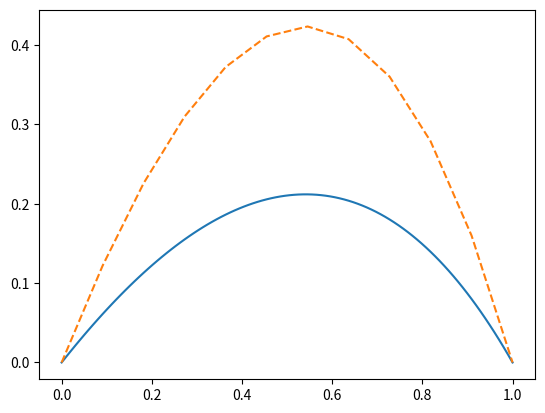

The matplotlib source for this figure:
import numpy as np
import matplotlib.pyplot as plt
from scipy.linalg import lu_factor, lu_solve, cho_factor, cho_solve

def phi(i, x, X):
    h = X[1] - X[0]
    return np.where((X[i-1] <= x) & (x <= X[i]), (x - X[i-1])/h,
           np.where((X[i] <= x) & (x <= X[i+1]), (X[i+1] - x)/h, 0))
#plt.plot(np.linspace(0, 1, 11), [phi(1, x, np.linspace(0, 1, 11)) for x in np.linspace(0, 1, 11)])
 


def finite_elements1D(N=50, f=np.exp,method="trapeze"):
    
    # Maillage
    X = np.linspace(0, 1, N+2)
    h = X[1] - X[0]

    if method == "trapeze":
        def l(i):
            return  (X[i+1] - X[i-1]) * (f(X[i+1]) * phi(i, X[i+1],X) + f(X[i-1]) * phi(i, X[i-1],X))/2
    elif method == "simpson":
        def l(i):
            return  (X[i+1] - X[i-1])/6 * (f(X[i+1]) * phi(i, X[i+1],X) + 4*f((X[i+1]+X[i-1])/2) * phi(i, (X[i+1]+X[i-1])/2,X) + f(X[i-1]) * phi(i, X[i-1],X))
    elif method == "point_milieu":
        def l(i):
            return  (X[i+1] - X[i-1]) * f((X[i+1]+X[i-1])/2) * phi(i, (X[i+1]+X[i-1])/2,X)
    

    K = (np.identity(N)*2 + np.diag([-1]*(N-1), 1) + np.diag([-1]*(N-1), -1))/h         # Matrice de a
    G = [l(i) for i in range(1,N+1)]
    
    # Résolution du système
    U = np.linalg.solve(K, G)
    '''
    # Décomposition de Cholesky
    L = cho_factor(K, lower=True)

    # Résolution du système
    U = cho_solve(L, G)
    '''
    

    # Ajout des conditions aux limites pour affichage
    U = np.concatenate(([0], U, [0]))

    # Solution exacte pour f(x) = exp(x)
    def exact(x):
        return -np.exp(x) + (-1+np.exp(1))*x + 1
    plt.plot(np.linspace(0,1,100), exact(np.linspace(0,1,100)), label='Solution exacte')
    
    # Calcul de l'erreur
    err = np.mean(np.abs(U[1:-1] - exact(X)[1:-1]))
    print(err)
    
    plt.plot(X, U, label='Solution approchée', linestyle='--')
    plt.show()


def f1(x):
    return np.exp(x)

finite_elements1D(N=10, f=f1,method="point_milieu")

